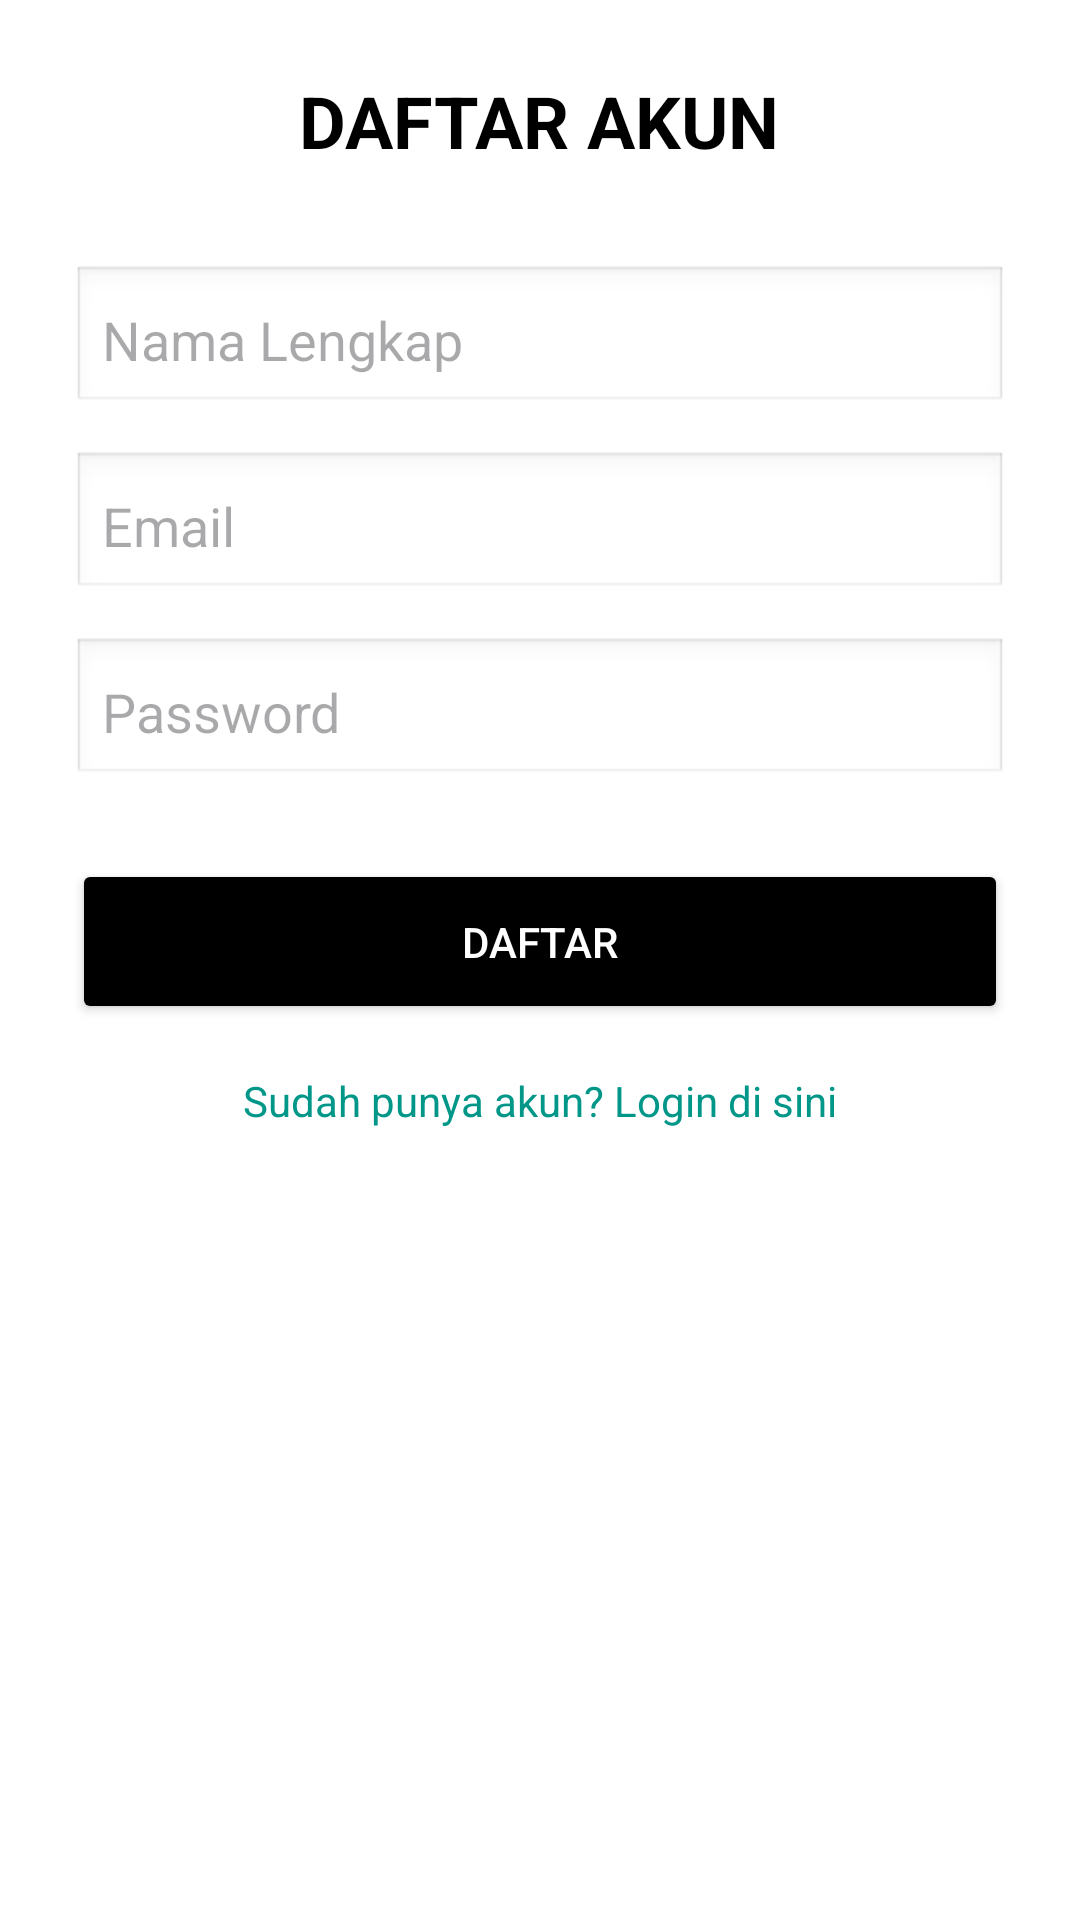

Write the Android layout XML for this screen, with the resource values it uses.
<!-- AndroidManifest.xml: application theme Theme.ZaloraLite -->
<!-- res/layout/activity_register.xml -->
<?xml version="1.0" encoding="utf-8"?>
<LinearLayout xmlns:android="http://schemas.android.com/apk/res/android"
    xmlns:app="http://schemas.android.com/apk/res-auto"
    xmlns:tools="http://schemas.android.com/tools"
    android:id="@+id/main"
    android:layout_width="match_parent"
    android:layout_height="match_parent"
    tools:context=".RegisterActivity"
    android:orientation="vertical"
    android:padding="24dp"
    android:gravity="center_horizontal"
    android:background="@color/white">

    <TextView
        android:layout_width="wrap_content"
        android:layout_height="wrap_content"
        android:text="@string/daftar_akun"
        android:textSize="24sp"
        android:textStyle="bold"
        android:layout_marginBottom="32dp"
        android:textColor="@color/black"/>

    <EditText
        android:id="@+id/etName"
        android:layout_width="match_parent"
        android:layout_height="50dp"
        android:hint="@string/nama_lengkap"
        android:inputType="textPersonName"
        android:background="@android:drawable/edit_text"
        android:padding="10dp"
        android:layout_marginBottom="12dp"/>

    <EditText
        android:id="@+id/etEmail"
        android:layout_width="match_parent"
        android:layout_height="50dp"
        android:hint="@string/email"
        android:inputType="textEmailAddress"
        android:background="@android:drawable/edit_text"
        android:padding="10dp"
        android:layout_marginBottom="12dp"/>

    <EditText
        android:id="@+id/etPassword"
        android:layout_width="match_parent"
        android:layout_height="50dp"
        android:hint="@string/password"
        android:inputType="textPassword"
        android:background="@android:drawable/edit_text"
        android:padding="10dp"
        android:layout_marginBottom="24dp"/>

    <Button
        android:id="@+id/btnRegister"
        android:layout_width="match_parent"
        android:layout_height="55dp"
        android:text="@string/daftar"
        android:backgroundTint="@color/black"
        android:textColor="@color/white"/>

    <TextView
        android:id="@+id/tvToLogin"
        android:layout_width="wrap_content"
        android:layout_height="wrap_content"
        android:text="@string/sudah_punya_akun_login_di_sini"
        android:layout_marginTop="16dp"
        android:textColor="#009688"/>

</LinearLayout>
<!-- resources referenced by this layout -->
<resources>
  <color name="black">#FF000000</color>
  <color name="white">#FFFFFFFF</color>
  <string name="daftar">DAFTAR</string>
  <string name="daftar_akun">DAFTAR AKUN</string>
  <string name="email">Email</string>
  <string name="nama_lengkap">Nama Lengkap</string>
  <string name="password">Password</string>
  <string name="sudah_punya_akun_login_di_sini">Sudah punya akun? Login di sini</string>
  <style name="Theme.ZaloraLite" parent="Theme.Material3.DayNight.NoActionBar">
          <item name="colorPrimary">@color/black</item>
          <item name="colorOnPrimary">@color/white</item>
  
          <item name="android:statusBarColor">@color/white</item>
          <item name="android:windowLightStatusBar">true</item>
  
          <item name="android:windowBackground">@color/white</item>
      </style>
</resources>
